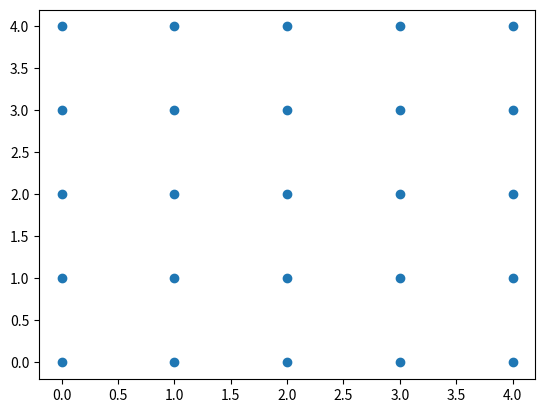

Here is the Python script that generated this plot:
import numpy as np

from matplotlib.path import Path
from matplotlib.widgets import PolygonSelector


class SelectFromCollection:
    """
    Select indices from a matplotlib collection using `PolygonSelector`.

    Selected indices are saved in the `ind` attribute. This tool fades out the
    points that are not part of the selection (i.e., reduces their alpha
    values). If your collection has alpha < 1, this tool will permanently
    alter the alpha values.

    Note that this tool selects collection objects based on their *origins*
    (i.e., `offsets`).

    Parameters
    ----------
    ax : `~matplotlib.axes.Axes`
        Axes to interact with.
    collection : `matplotlib.collections.Collection` subclass
        Collection you want to select from.
    alpha_other : 0 <= float <= 1
        To highlight a selection, this tool sets all selected points to an
        alpha value of 1 and non-selected points to *alpha_other*.
    """

    def __init__(self, ax, collection, alpha_other=0.3):
        self.canvas = ax.figure.canvas
        self.collection = collection
        self.alpha_other = alpha_other

        self.xys = collection.get_offsets()
        self.Npts = len(self.xys)

        # Ensure that we have separate colors for each object
        self.fc = collection.get_facecolors()
        if len(self.fc) == 0:
            raise ValueError("Collection must have a facecolor")
        elif len(self.fc) == 1:
            self.fc = np.tile(self.fc, (self.Npts, 1))

        self.poly = PolygonSelector(ax, self.onselect, draw_bounding_box=True)
        self.ind = []

    def onselect(self, verts):
        path = Path(verts)
        self.ind = np.nonzero(path.contains_points(self.xys))[0]
        self.fc[:, -1] = self.alpha_other
        self.fc[self.ind, -1] = 1
        self.collection.set_facecolors(self.fc)
        self.canvas.draw_idle()

    def disconnect(self):
        self.poly.disconnect_events()
        self.fc[:, -1] = 1
        self.collection.set_facecolors(self.fc)
        self.canvas.draw_idle()


if __name__ == "__main__":
    import matplotlib.pyplot as plt

    fig, ax = plt.subplots()
    grid_size = 5
    grid_x = np.tile(np.arange(grid_size), grid_size)
    grid_y = np.repeat(np.arange(grid_size), grid_size)
    pts = ax.scatter(grid_x, grid_y)

    selector = SelectFromCollection(ax, pts)

    print("Select points in the figure by enclosing them within a polygon.")
    print("Press the 'esc' key to start a new polygon.")
    print("Try holding the 'shift' key to move all of the vertices.")
    print("Try holding the 'ctrl' key to move a single vertex.")

    plt.show()

    # selector.disconnect()

    # After figure is closed print the coordinates of the selected points
    print("\nSelected points:")
    print(selector.xys[selector.ind])
